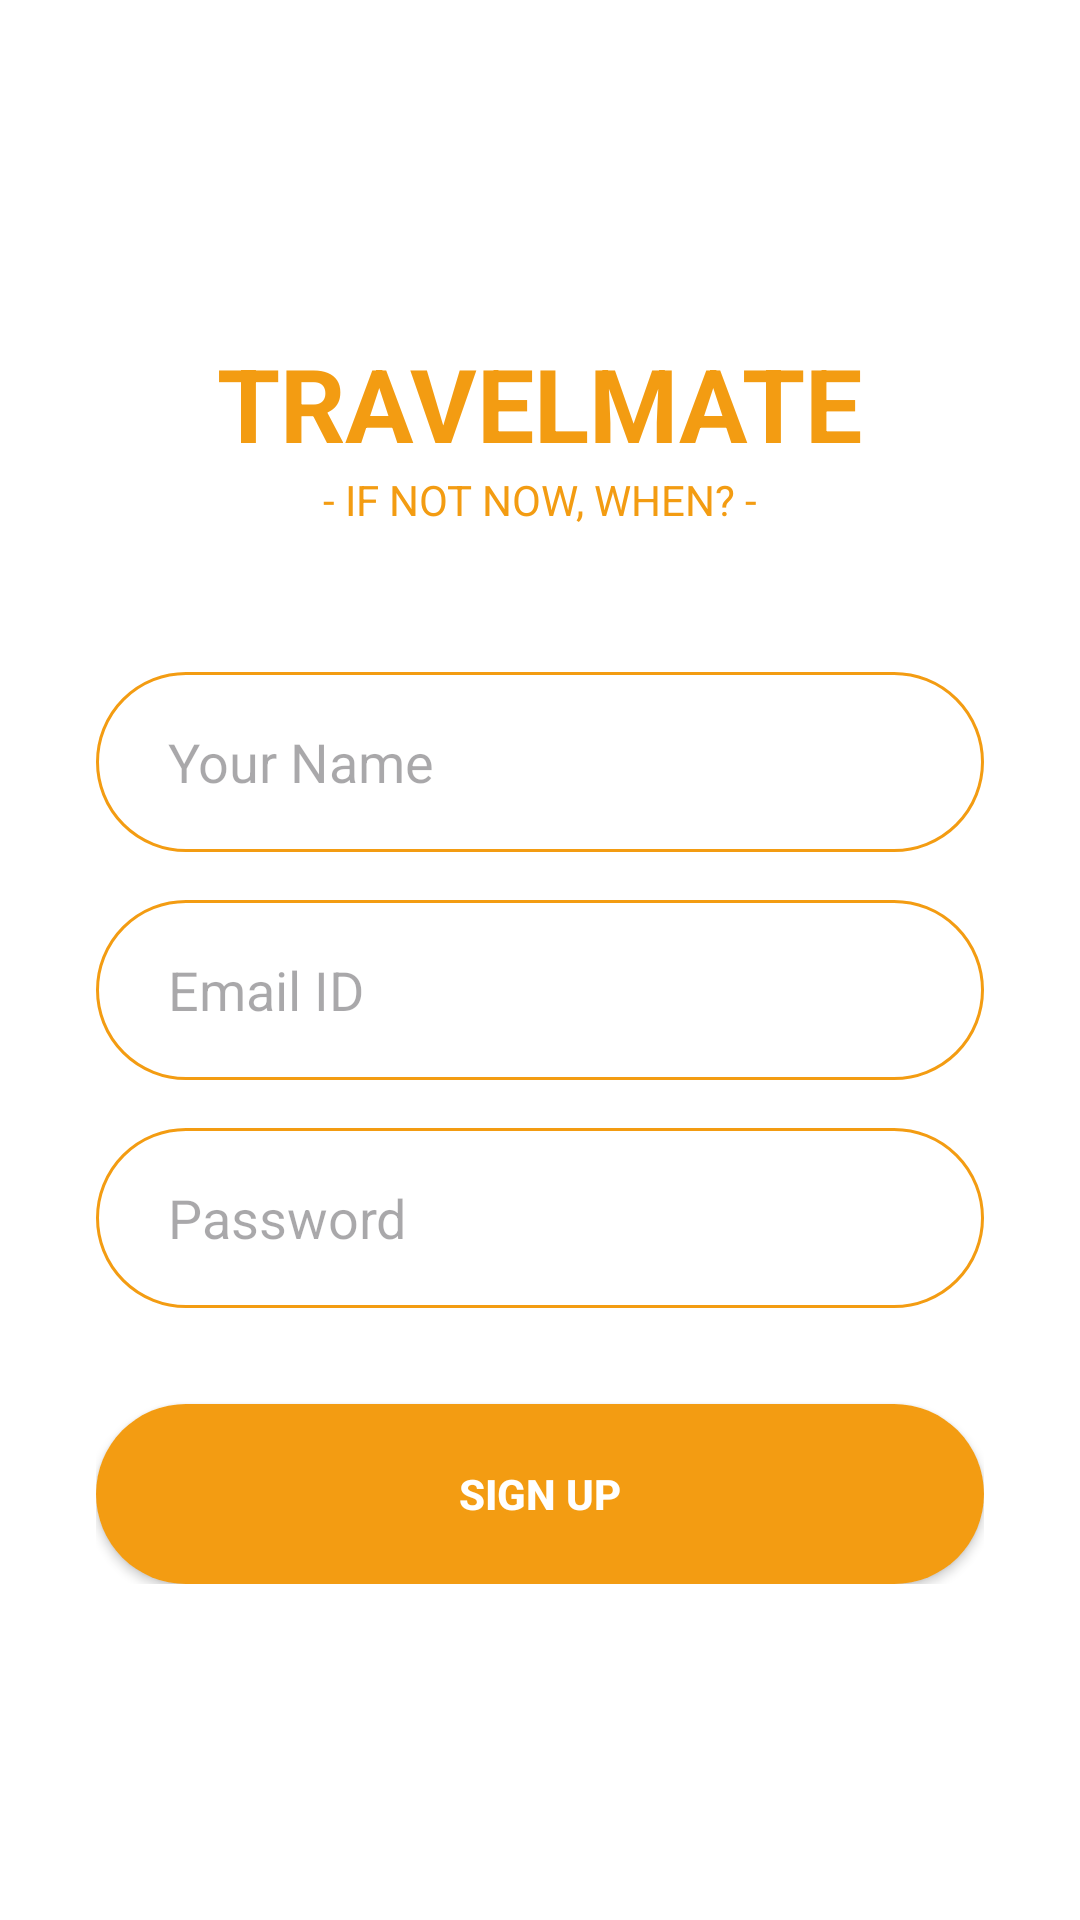

Reconstruct the res/layout file that produces this screen, plus the resources it refers to.
<!-- AndroidManifest.xml: application theme Theme.TestProject1 -->
<!-- res/layout/activity_signup.xml -->
<?xml version="1.0" encoding="utf-8"?>
<RelativeLayout xmlns:android="http://schemas.android.com/apk/res/android"
    xmlns:app="http://schemas.android.com/apk/res-auto"
    xmlns:tools="http://schemas.android.com/tools"
    android:layout_width="match_parent"
    android:layout_height="match_parent"
    android:background="@color/white"
    tools:context=".SignUpActivity">

    <ImageView
        android:id="@+id/ivBackSignUp" android:layout_width="wrap_content"
        android:layout_height="wrap_content"
        android:layout_alignParentBottom="true"
        android:layout_centerHorizontal="true"
        android:layout_marginBottom="24dp"
        android:src="@drawable/ic_chevron_up"
        app:tint="@color/gray_text" />

    <LinearLayout
        android:layout_width="match_parent"
        android:layout_height="wrap_content"
        android:layout_centerInParent="true"
        android:gravity="center_horizontal"
        android:orientation="vertical"
        android:padding="32dp">

        <TextView
            android:layout_width="wrap_content"
            android:layout_height="wrap_content"
            android:text="TRAVELMATE"
            android:textColor="@color/explora_orange"
            android:textSize="34sp"
            android:textStyle="bold" />

        <TextView
            android:layout_width="wrap_content"
            android:layout_height="wrap_content"
            android:layout_marginBottom="48dp"
            android:text="- IF NOT NOW, WHEN? -"
            android:textColor="@color/explora_orange"
            android:textSize="14sp" />

        <EditText
            android:id="@+id/etSignUpName"
            android:layout_width="match_parent"
            android:layout_height="60dp"
            android:background="@drawable/edittext_rounded_border"
            android:hint="Your Name"
            android:inputType="textPersonName"
            android:paddingStart="24dp"
            android:paddingEnd="24dp" />

        <EditText
            android:id="@+id/etSignUpEmail"
            android:layout_width="match_parent"
            android:layout_height="60dp"
            android:layout_marginTop="16dp"
            android:background="@drawable/edittext_rounded_border"
            android:hint="Email ID"
            android:inputType="textEmailAddress"
            android:paddingStart="24dp"
            android:paddingEnd="24dp" />

        <EditText
            android:id="@+id/etSignUpPassword"
            android:layout_width="match_parent"
            android:layout_height="60dp"
            android:layout_marginTop="16dp"
            android:background="@drawable/edittext_rounded_border"
            android:hint="Password"
            android:inputType="textPassword"
            android:paddingStart="24dp"
            android:paddingEnd="24dp" />

        <Button
            android:id="@+id/btnSignUp"
            android:layout_width="match_parent"
            android:layout_height="60dp"
            android:layout_marginTop="32dp"
            android:background="@drawable/button_rounded_orange"
            android:text="SIGN UP"
            android:textColor="@color/white"
            android:textStyle="bold" />

    </LinearLayout>

    <ImageView
        android:layout_width="wrap_content"
        android:layout_height="wrap_content"
        android:layout_alignParentBottom="true"
        android:layout_centerHorizontal="true"
        android:layout_marginBottom="24dp"
        android:src="@drawable/ic_chevron_up"
        app:tint="@color/gray_text" />

</RelativeLayout>
<!-- resources referenced by this layout -->
<resources>
  <color name="explora_orange">#F39C12</color>
  <color name="gray_text">#888888</color>
  <color name="white">#FFFFFF</color>
  <!-- drawable button_rounded_orange (drawable) -->
  <?xml version="1.0" encoding="utf-8"?>
  <shape xmlns:android="http://schemas.android.com/apk/res/android"
      android:shape="rectangle">
      <solid android:color="@color/explora_orange" />
      <corners android:radius="30dp" />
  </shape>
  <!-- drawable edittext_rounded_border (drawable) -->
  <?xml version="1.0" encoding="utf-8"?>
  <shape xmlns:android="http://schemas.android.com/apk/res/android"
      android:shape="rectangle">
      <solid android:color="@color/white" />
      <stroke
          android:width="1dp"
          android:color="@color/explora_orange" />
      <corners android:radius="30dp" />
  </shape>
  <style name="Theme.TestProject1" parent="Base.Theme.TestProject1" />
  <style name="Base.Theme.TestProject1" parent="Theme.Material3.DayNight.NoActionBar">
          
          
      </style>
</resources>
